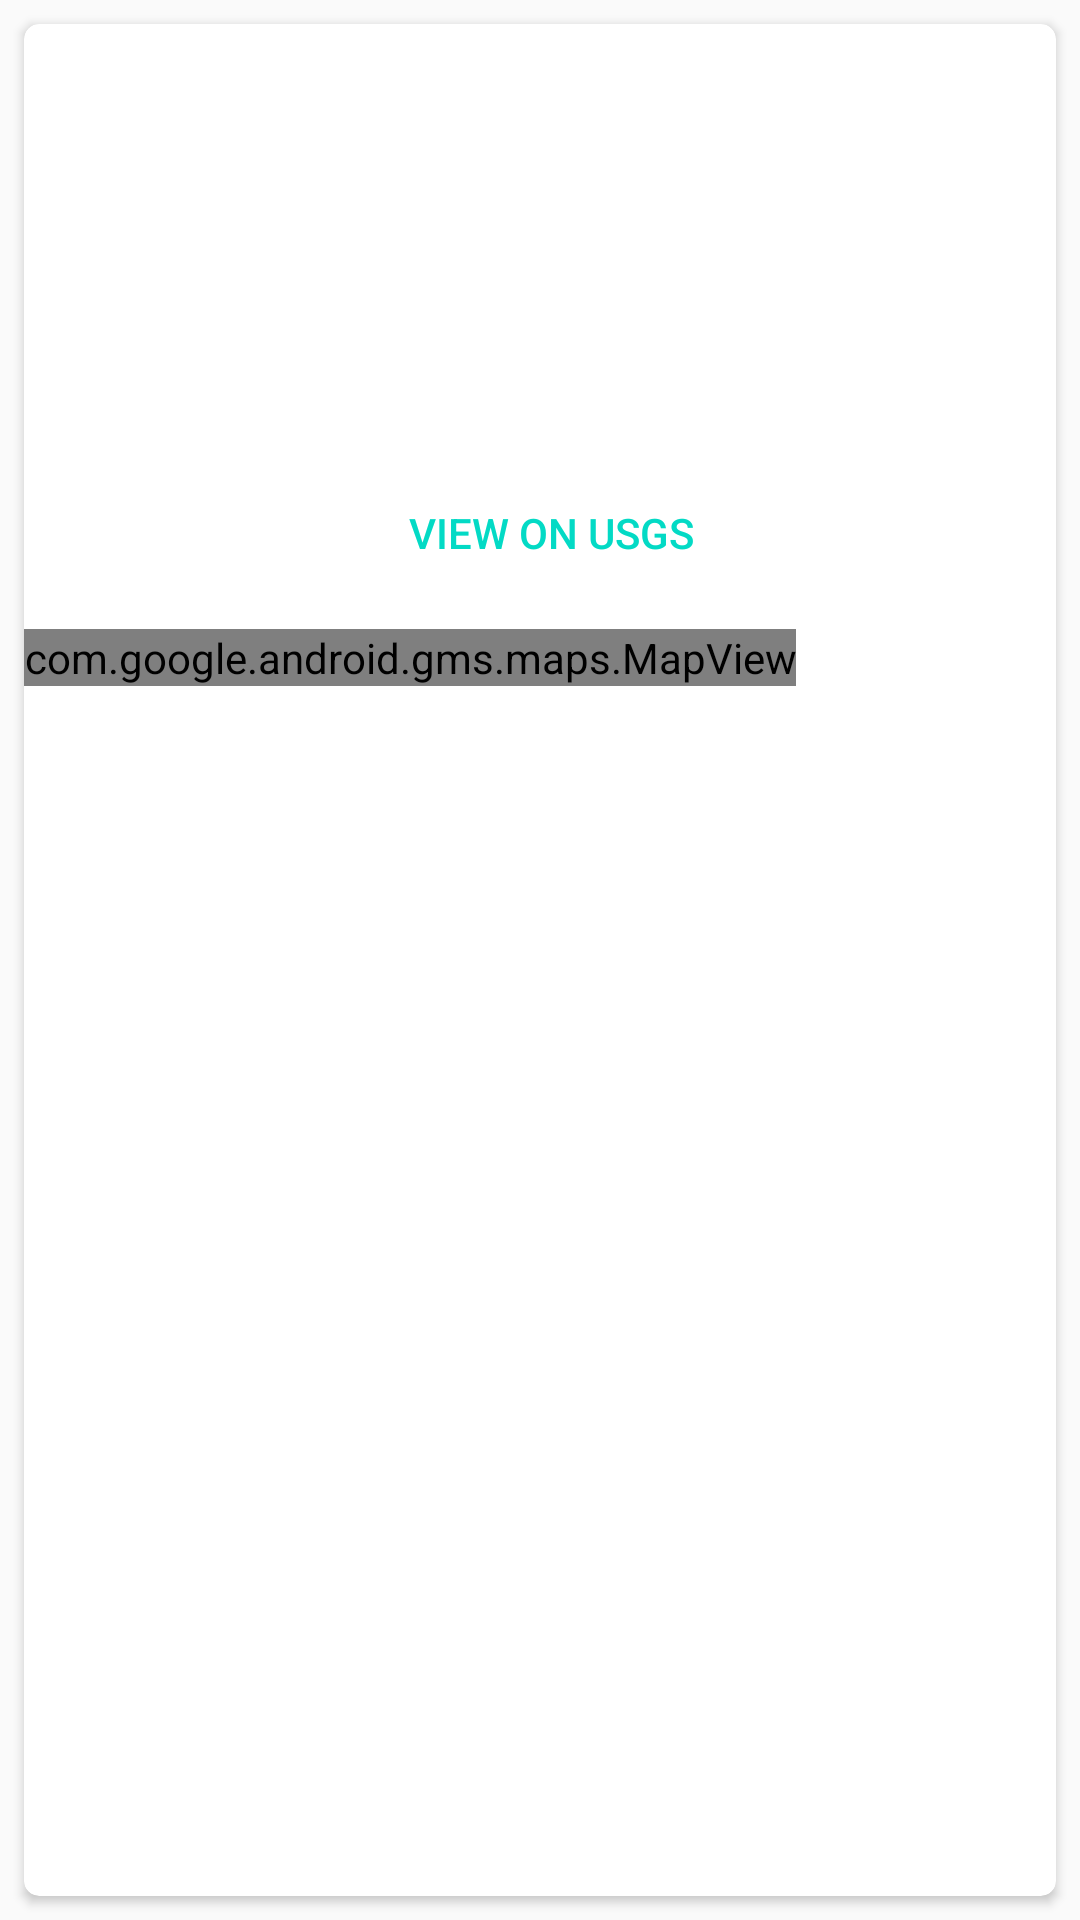

Here is an Android app screen rendered from its layout file. Give the layout XML and the strings, colors and styles it references.
<!-- AndroidManifest.xml: application theme AppTheme -->
<!-- res/layout/content_quake_detail.xml -->
<?xml version="1.0" encoding="utf-8"?>
<android.support.constraint.ConstraintLayout
    xmlns:android="http://schemas.android.com/apk/res/android"
    xmlns:app="http://schemas.android.com/apk/res-auto"
    xmlns:tools="http://schemas.android.com/tools"
    android:layout_width="match_parent"
    android:layout_height="match_parent"
    app:layout_behavior="@string/appbar_scrolling_view_behavior"
    tools:context="net.fumfy.examples.quakes.ui.QuakeDetailActivity"
    tools:showIn="@layout/activity_quake_detail">

    <android.support.v7.widget.CardView
        android:layout_width="0dp"
        android:layout_height="0dp"
        android:layout_marginBottom="8dp"
        android:layout_marginEnd="8dp"
        android:layout_marginLeft="8dp"
        android:layout_marginRight="8dp"
        android:layout_marginStart="8dp"
        android:layout_marginTop="8dp"
        app:cardBackgroundColor="@color/cardview_light_background"
        app:cardCornerRadius="@dimen/cardview_corner_radius"
        app:layout_constraintBottom_toBottomOf="parent"
        app:layout_constraintLeft_toLeftOf="parent"
        app:layout_constraintRight_toRightOf="parent"
        app:layout_constraintTop_toTopOf="parent">

        <RelativeLayout
            android:layout_width="match_parent"
            android:layout_height="match_parent">


            <LinearLayout
                android:id="@+id/linearLayout"
                android:layout_width="wrap_content"
                android:layout_height="wrap_content"
                android:layout_marginLeft="8dp"
                android:layout_marginStart="8dp"
                android:layout_marginTop="8dp"
                android:orientation="vertical">

                <ImageView
                    android:id="@+id/detail_quake_image"
                    android:layout_width="match_parent"
                    android:layout_height="wrap_content"
                    android:contentDescription="@string/quake_image"
                    app:srcCompat="@mipmap/ic_quake"/>

                <RelativeLayout
                    android:layout_width="match_parent"
                    android:layout_height="match_parent"
                    tools:layout_editor_absoluteX="8dp"
                    tools:layout_editor_absoluteY="8dp">

                    <Button
                        android:id="@+id/detail_button"
                        style="@style/Widget.AppCompat.Button.Borderless"
                        android:layout_width="wrap_content"
                        android:layout_height="wrap_content"
                        android:layout_below="@+id/detail_date"
                        android:layout_centerHorizontal="true"
                        android:layout_marginTop="@dimen/detail_layout_item_vertical_top_padding"
                        android:background="?attr/selectableItemBackgroundBorderless"
                        android:text="@string/detail_button_title"
                        android:textColor="@color/colorAccent"/>

                    <TextView
                        android:id="@+id/detail_location"
                        android:layout_width="wrap_content"
                        android:layout_height="wrap_content"
                        android:layout_below="@+id/detail_title"
                        android:layout_centerHorizontal="true"
                        android:layout_marginTop="@dimen/detail_layout_item_vertical_top_padding"
                        android:text=""
                        android:textAlignment="center"/>

                    <TextView
                        android:id="@+id/detail_depth"
                        android:layout_width="wrap_content"
                        android:layout_height="wrap_content"
                        android:layout_below="@+id/detail_location"
                        android:layout_centerHorizontal="true"
                        android:layout_marginTop="@dimen/detail_layout_item_vertical_top_padding"
                        android:text=""/>

                    <TextView
                        android:id="@+id/detail_date"
                        android:layout_width="wrap_content"
                        android:layout_height="wrap_content"
                        android:layout_below="@+id/detail_depth"
                        android:layout_centerHorizontal="true"
                        android:layout_marginTop="@dimen/detail_layout_item_vertical_top_padding"
                        android:text=""
                        android:textAlignment="center"
                        tools:layout_editor_absoluteX="151dp"
                        tools:layout_editor_absoluteY="97dp"/>

                    <TextView
                        android:id="@+id/detail_title"
                        android:layout_width="match_parent"
                        android:layout_height="wrap_content"
                        android:layout_alignParentTop="true"
                        android:layout_centerHorizontal="true"
                        android:minLines="@integer/detail_titel_min_lines"
                        android:text=""
                        android:textAlignment="center"
                        android:textAppearance="@style/TextAppearance.AppCompat.Headline"
                        tools:layout_editor_absoluteX="-133dp"
                        tools:layout_editor_absoluteY="247dp"/>

                </RelativeLayout>
            </LinearLayout>

            <com.google.android.gms.maps.MapView
                android:id="@+id/mapView"
                android:layout_width="wrap_content"
                android:layout_height="wrap_content"
                android:layout_below="@id/linearLayout"
                android:layout_marginTop="8dp"/>


        </RelativeLayout>
    </android.support.v7.widget.CardView>

</android.support.constraint.ConstraintLayout>
<!-- res/layout/activity_quake_detail.xml (included above) -->
<?xml version="1.0" encoding="utf-8"?>
<android.support.design.widget.CoordinatorLayout
    xmlns:android="http://schemas.android.com/apk/res/android"
    xmlns:app="http://schemas.android.com/apk/res-auto"
    xmlns:tools="http://schemas.android.com/tools"
    android:layout_width="match_parent"
    android:layout_height="match_parent"
    tools:context="net.fumfy.examples.quakes.ui.QuakeDetailActivity">

    <android.support.design.widget.AppBarLayout
        android:layout_width="match_parent"
        android:layout_height="wrap_content"
        android:theme="@style/AppTheme.AppBarOverlay">

        <android.support.v7.widget.Toolbar
            android:id="@+id/toolbar"
            android:layout_width="match_parent"
            android:layout_height="?attr/actionBarSize"
            android:background="?attr/colorPrimary"
            app:popupTheme="@style/AppTheme.PopupOverlay"/>

    </android.support.design.widget.AppBarLayout>

    <include layout="@layout/content_quake_detail"/>

</android.support.design.widget.CoordinatorLayout>
<!-- resources referenced by this layout -->
<resources>
  <dimen name="cardview_corner_radius">5dp</dimen>
  <dimen name="detail_layout_item_vertical_top_padding">5dp</dimen>
  <integer name="detail_titel_min_lines">2</integer>
  <!-- mipmap ic_quake: png bitmap (mipmap-hdpi, 2892 bytes) -->
  <string name="detail_button_title">View on USGS</string>
  <string name="quake_image">Quake Icon</string>
  <style name="AppTheme.AppBarOverlay" parent="ThemeOverlay.AppCompat.Dark.ActionBar" />
  <style name="AppTheme.PopupOverlay" parent="ThemeOverlay.AppCompat.Dark" />
  <style name="AppTheme" parent="Theme.AppCompat.Light.DarkActionBar">
          
          <item name="colorPrimary">@color/colorPrimary</item>
          <item name="colorPrimaryDark">@color/colorPrimaryDark</item>
          <item name="colorAccent">@color/colorAccent</item>
          <item name="preferenceTheme">@style/PreferenceThemeOverlay</item>
      </style>
  <!-- not gathered from this repository: default colours our renderer supplied (Android Studio template values) -->
  <color name="colorPrimary">#FF6200EE</color>
  <color name="colorPrimaryDark">#FF3700B3</color>
  <color name="colorAccent">#FF03DAC5</color>
</resources>
